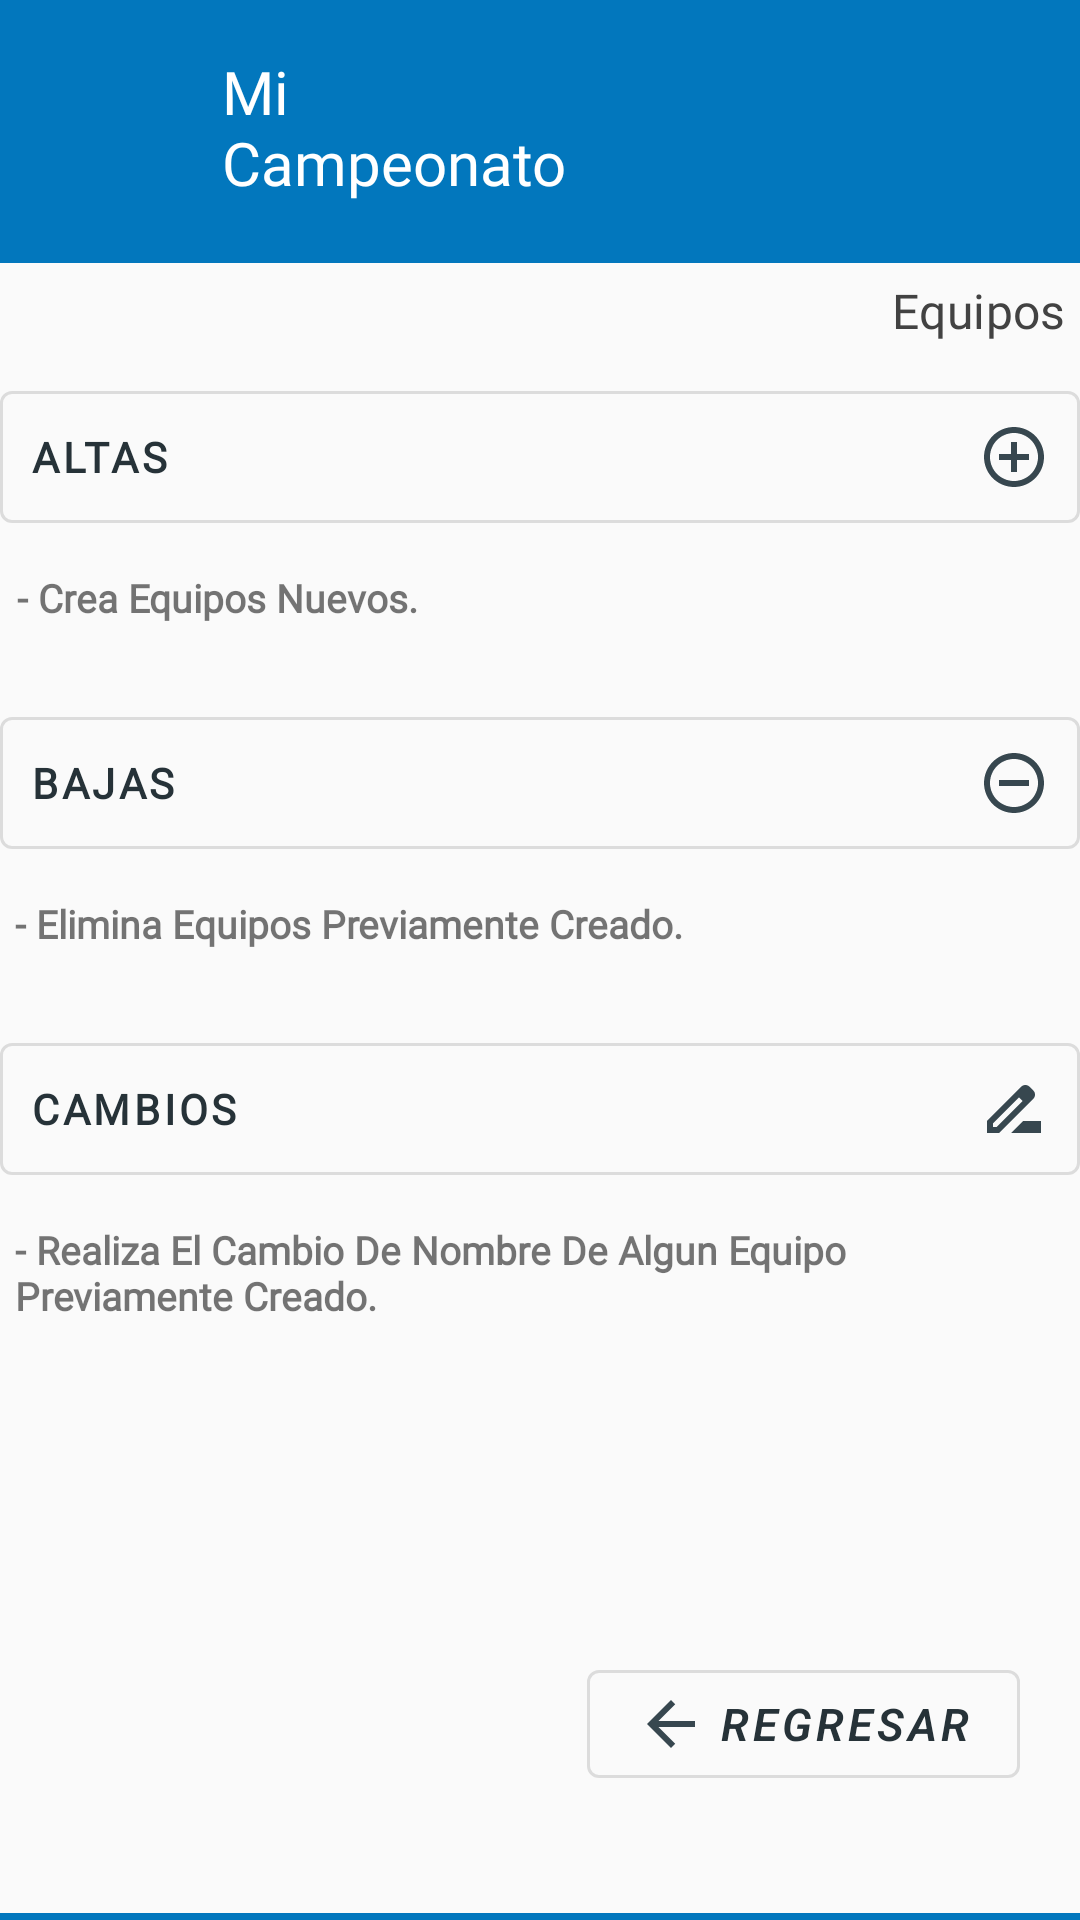

Reconstruct the res/layout file that produces this screen, plus the resources it refers to.
<!-- AndroidManifest.xml: application theme Theme.MaterialComponents.DayNight.DarkActionBar -->
<!-- res/layout/menu_equipos.xml -->
<?xml version="1.0" encoding="utf-8"?>
<androidx.constraintlayout.widget.ConstraintLayout xmlns:android="http://schemas.android.com/apk/res/android"
    xmlns:app="http://schemas.android.com/apk/res-auto"
    xmlns:tools="http://schemas.android.com/tools"
    android:layout_width="match_parent"
    android:layout_height="match_parent"
    android:background="#0277bd">

    <ImageView
        android:id="@+id/icon_app"
        android:layout_width="42dp"
        android:layout_height="56dp"
        android:contentDescription="@string/app_name"
        android:src="@drawable/ic_app"
        app:layout_constraintBaseline_toBottomOf="parent"
        app:layout_constraintEnd_toEndOf="parent"
        app:layout_constraintHorizontal_bias="0.045"
        app:layout_constraintStart_toStartOf="parent"
        app:layout_constraintTop_toTopOf="parent"
        android:layout_marginTop="15dp"/>

    <TextView
        android:id="@+id/title"
        android:layout_width="153dp"
        android:layout_height="wrap_content"
        android:layout_marginTop="12dp"
        android:fontFamily="@font/montserrat"
        android:padding="5dp"
        android:text="@string/app_name"
        android:textAppearance="@style/TextAppearance.AppCompat.Light.SearchResult.Title"
        android:textColor="@android:color/white"
        app:layout_constraintHorizontal_bias="0.085"
        app:layout_constraintLeft_toRightOf="@+id/icon_app"
        app:layout_constraintRight_toRightOf="parent"
        app:layout_constraintTop_toTopOf="parent"
        />



    <LinearLayout
        android:layout_width="match_parent"
        android:layout_height="550dp"
        android:layout_marginTop="15dp"
        android:background="#fafafa"
        android:orientation="vertical"
        app:layout_constraintTop_toBottomOf="@id/title">


        <TextView
            android:id="@+id/subtitle"
            android:layout_width="match_parent"
            android:layout_height="wrap_content"
            android:fontFamily="@font/montserrat"
            android:padding="5dp"
            android:text="@string/titulo_menu_equipos"
            android:textAlignment="textEnd"
            android:textAppearance="@style/TextAppearance.MaterialComponents.Subtitle1"
            android:textColor="@color/cardview_dark_background"/>

        <com.google.android.material.button.MaterialButton
            style="@style/Widget.MaterialComponents.Button.OutlinedButton"
            android:layout_width="match_parent"
            android:layout_height="wrap_content"
            android:layout_marginTop="5dp"
            android:drawableEnd="@drawable/ic_baseline_add"
            android:drawablePadding="5dp"
            android:fontFamily="@font/montserrat"
            android:padding="10dp"
            android:text="@string/button_altas"
            android:textAlignment="textStart"
            android:textColor="#263238"
            android:textStyle="bold"
            android:onClick="onClickAltas"
            tools:ignore="UsingOnClickInXml" />

        <TextView
            android:layout_width="369dp"
            android:layout_height="wrap_content"
            android:layout_gravity="center_horizontal"
            android:fontFamily="@font/montserrat"
            android:padding="10dp"
            android:text="@string/info_altas_equipos"
            android:textSize="13sp"
            android:textStyle="bold" />

        <com.google.android.material.button.MaterialButton
            android:layout_width="match_parent"
            android:layout_height="wrap_content"
            android:layout_marginTop="15dp"
            android:text="@string/button_bajas"
            android:drawableEnd="@drawable/ic_baseline_remove"
            android:drawablePadding="5dp"
            style="@style/Widget.MaterialComponents.Button.OutlinedButton"
            android:textAlignment="textStart"
            android:fontFamily="@font/montserrat"
            android:textStyle="bold"
            android:padding="10dp"
            android:textColor="#263238"
            android:onClick="onClickBajas"
            tools:ignore="UsingOnClickInXml" />

        <TextView
            android:layout_width="370dp"
            android:layout_height="wrap_content"
            android:layout_gravity="center_horizontal"
            android:fontFamily="@font/montserrat"
            android:padding="10dp"
            android:text="@string/info_bajas_equipos"
            android:textSize="13sp"
            android:textStyle="bold" />

        <com.google.android.material.button.MaterialButton
            android:layout_width="match_parent"
            android:layout_height="wrap_content"
            android:layout_marginTop="15dp"
            android:text="@string/button_cambios"
            android:drawableEnd="@drawable/ic_baseline_rename"
            android:drawablePadding="5dp"
            style="@style/Widget.MaterialComponents.Button.OutlinedButton"
            android:textAlignment="textStart"
            android:fontFamily="@font/montserrat"
            android:textStyle="bold"
            android:padding="10dp"
            android:textColor="#263238"
            android:onClick="onClickCambios"
            tools:ignore="UsingOnClickInXml" />

        <TextView
            android:layout_width="370dp"
            android:layout_height="wrap_content"
            android:layout_gravity="center_horizontal"
            android:fontFamily="@font/montserrat"
            android:padding="10dp"
            android:text="@string/info_cambios_equipos"
            android:textSize="13sp"
            android:textStyle="bold" />

        <com.google.android.material.button.MaterialButton
            style="@style/Widget.MaterialComponents.Button.OutlinedButton"
            android:layout_width="wrap_content"
            android:layout_height="wrap_content"
            android:layout_gravity="bottom|right"
            android:layout_marginEnd="20dp"
            android:layout_marginTop="100dp"
            android:fontFamily="sans-serif-light"
            android:onClick="onClickRegresar"
            android:text="@string/button_regresar"
            android:drawableLeft="@drawable/ic_baseline_in"
            android:textColor="#263238"
            android:textSize="15sp"
            android:textStyle="bold|italic"
            tools:ignore="RtlHardcoded,UsingOnClickInXml" />
    </LinearLayout>
</androidx.constraintlayout.widget.ConstraintLayout>
<!-- resources referenced by this layout -->
<resources>
  <!-- drawable ic_baseline_add (drawable) -->
  <vector android:height="24dp" android:tint="#37474F"
      android:viewportHeight="24" android:viewportWidth="24"
      android:width="24dp" xmlns:android="http://schemas.android.com/apk/res/android">
      <path android:fillColor="@android:color/white" android:pathData="M13,7h-2v4L7,11v2h4v4h2v-4h4v-2h-4L13,7zM12,2C6.48,2 2,6.48 2,12s4.48,10 10,10 10,-4.48 10,-10S17.52,2 12,2zM12,20c-4.41,0 -8,-3.59 -8,-8s3.59,-8 8,-8 8,3.59 8,8 -3.59,8 -8,8z"/>
  </vector>
  <!-- drawable ic_baseline_in (drawable) -->
  <vector android:autoMirrored="true" android:height="24dp"
      android:tint="#37474F" android:viewportHeight="24"
      android:viewportWidth="24" android:width="24dp" xmlns:android="http://schemas.android.com/apk/res/android">
      <path android:fillColor="@android:color/white" android:pathData="M20,11H7.83l5.59,-5.59L12,4l-8,8 8,8 1.41,-1.41L7.83,13H20v-2z"/>
  </vector>
  <!-- drawable ic_baseline_remove (drawable) -->
  <vector android:height="24dp" android:tint="#37474F"
      android:viewportHeight="24" android:viewportWidth="24"
      android:width="24dp" xmlns:android="http://schemas.android.com/apk/res/android">
      <path android:fillColor="@android:color/white" android:pathData="M7,11v2h10v-2L7,11zM12,2C6.48,2 2,6.48 2,12s4.48,10 10,10 10,-4.48 10,-10S17.52,2 12,2zM12,20c-4.41,0 -8,-3.59 -8,-8s3.59,-8 8,-8 8,3.59 8,8 -3.59,8 -8,8z"/>
  </vector>
  <!-- drawable ic_baseline_rename (drawable) -->
  <vector android:height="24dp" android:tint="#37474F"
      android:viewportHeight="24" android:viewportWidth="24"
      android:width="24dp" xmlns:android="http://schemas.android.com/apk/res/android">
      <path android:fillColor="@android:color/white" android:pathData="M18.41,5.8L17.2,4.59c-0.78,-0.78 -2.05,-0.78 -2.83,0l-2.68,2.68L3,15.96V20h4.04l8.74,-8.74 2.63,-2.63c0.79,-0.78 0.79,-2.05 0,-2.83zM6.21,18H5v-1.21l8.66,-8.66 1.21,1.21L6.21,18zM11,20l4,-4h6v4H11z"/>
  </vector>
  <string name="app_name">Mi <br />\nCampeonato</string>
  <string name="button_altas">Altas</string>
  <string name="button_bajas">Bajas</string>
  <string name="button_cambios">Cambios</string>
  <string name="button_regresar">Regresar</string>
  <string name="info_altas_equipos">- Crea Equipos Nuevos.</string>
  <string name="info_bajas_equipos">- Elimina Equipos Previamente Creado.</string>
  <string name="info_cambios_equipos">- Realiza El Cambio De Nombre De Algun Equipo Previamente Creado.</string>
  <string name="titulo_menu_equipos">Equipos</string>
</resources>
